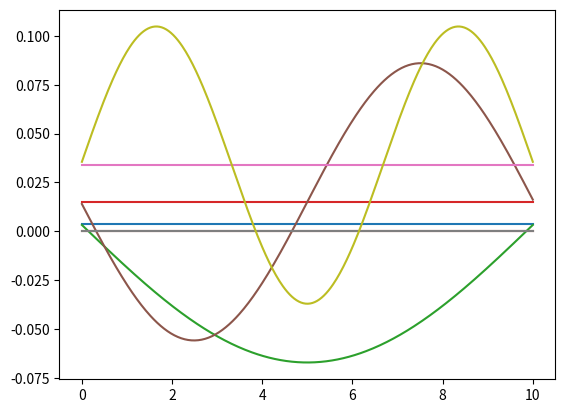

This figure's Python source: (Note: this script raises an exception after producing the figure.)
import numpy as np
from matplotlib import pyplot as plt
from scipy.optimize import fsolve
from scipy.constants import hbar, m_e, eV
from scipy.linalg import eigh_tridiagonal

hbar *=1e9 #Plancks constant, scaled for nm as recomended by mr. MAN ;)
L_well = 0.5 #nm - length/width of each potential well
V0 = 10 #eV - depth of the wells
n_well = 20 # number of datapoints per well
n_bar = 4 # number of datapoints per barrer
fact = (hbar**2)/(m_e*eV) # precalculated factor to lessen float operations


# Constructs a potential with num_w number of wells
def potential(num_w, V0=-V0):
    V1 = np.array([[V0]*n_well + [0]*n_bar]).flatten() # one well with barrier to the right
    V_mid = np.tile(V1, num_w) 
    V_front = np.zeros(n_well*10)
    V_back = np.zeros(n_well*10 - n_bar)
    V = np.append(V_front, V_mid)
    V = np.append(V, V_back)
    well_voids = max(num_w -1, 0)
    L = num_w*L_well + well_voids*n_bar*(L_well/n_well) + 20*L_well
    print(L)
    return V, L # returns the final potential and length of the system


# Calculates eigenenergies and eigenvector(wave functions)
def analyze(num_w, add_E_lvls = 0):
	V, L = potential(num_w)
	n = len(V)
	delta_x = L/(n+1)
	x_vec = np.linspace(0, L, n)
	if num_w == 0:
		num_E_lvls = 3 + add_E_lvls
	else:
		num_E_lvls = 3*num_w + add_E_lvls
	
	main_diag = np.ones(n) * fact/(delta_x**2) + V
	off_diag = np.ones(n-1) * -fact/(2*delta_x**2)

	energies, wave_funcs = eigh_tridiagonal(main_diag, off_diag)
	wave_funcs = wave_funcs.T

	return energies, wave_funcs, x_vec, num_E_lvls, L, V


def plot_well_wave_funcs(num_w, add_E_lvls=0):
	energies, wave_funcs, x_vec, iter_lim, L, V = analyze(num_w, add_E_lvls)
	scale = V0
	if num_w == 0:
		scale = 1
	for i in range(iter_lim):
		plt.plot([0,L], [energies[i]]*2)
		plt.plot(x_vec, V)
		plt.plot(x_vec, energies[i] + wave_funcs[i]*scale)
	#plt.savefig("figW" + str(num_w) + "E" + str(iter_lim) + ".pdf")
	plt.show()
    
# Code for task 4.
# Computes and plots bandwiths of the three bound energy levels for num. of wells from lower to upper.
def band_widths(lower, upper):
	x_vec = np.linspace(lower, upper, upper-lower)
	band_widths = np.zeros([3, upper - lower])
	for i in range(lower, upper):
		energies,_,_,_,_,_ = analyze(i)
		for j in range(3):
			band_widths[j][i - lower] = np.absolute(energies[i*j] - energies[(j+1)*i -1])

	for i in range(3):
		plt.plot(x_vec, band_widths[i])
	#plt.savefig("bw.pdf")
	plt.show()

plot_well_wave_funcs(0 )

'''This needs to be updated to suit the new code'''
#analytisk løsning

L = 10 #nm
n = 100
k_j = math.pi/L
energy_factor = (hbar**2)/(2*m_e*eV)
x = np.linspace(0, L, n)
scale = 1/5 #0.00001 #for å skalere bølgefunksjonene

def wave_func(j, x):
        return np.sqrt(2/L)*np.sin(k_j*j*x)

def plot_analytic(levels):
    for j in range(1, levels+1):
        energy = energy_factor*((k_j*j)**2)
        plt.plot([0, L], [energy]*2)
        plt.plot([0, L], [0]*2) #potensialnivået ved V=0
        plt.plot(x, energy + wave_func(j, x)*scale)
    plt.xlabel("Width (nm)")
    plt.ylabel("Energy (eV)")
    plt.title("Analytical - Wells: 0, Energy-levels: " + str(levels))
    #plt.savefig("analyticW0E" + str(levels) + ".png")
    plt.show()
    
plot_analytic(3)

# Numerically computes the energies from the analytic solutions of TISE and prints them
def trancendent_sol():
	a = L_well/2
	
	z0 = (a/hbar)*np.sqrt(2*m_e*V0*eV)
	
	RS = lambda z : np.sqrt((z0/z)**2 -1)
	RS_asym = lambda z : -1/(np.sqrt((z0/z)**2 -1))
	LS = lambda z : np.tan(z)

	z_tan = np.linspace(0.1,4.5, 1000)
	z = np.linspace(0.1,4.05, 1000)
	for i in range(len(z_tan)):
		if np.absolute(LS(z_tan[i])) > 9:
			z_tan[i] = np.nan

	f = lambda z : RS(z) - LS(z)
	f_asym = lambda z : RS_asym(z) - LS(z)
	
	z_zeros = np.array([1.2, 3.5])
	z_zeros = fsolve(f, z_zeros)

	z_zeros_asym = 2
	z_zeros_asym = fsolve(f_asym, z_zeros_asym)
	
	z_zeros = np.array([z_zeros[0], z_zeros_asym[0], z_zeros[1]])

	E = lambda z : ((z*hbar)**2)/((a**2)*2*m_e*eV) - V0 # Okay, still not perf. div by a**2 arbitrarily to get the energies to match, but someone should figure this out later.
	for i in range(len(z_zeros)):
		print("Energi #" + str(i+1) + ": ", E(z_zeros[i]))

	energies,_,_,_,_,_ = analyze(1)
	for i in range(3):
		print("Num energies: ", energies[i])

	plt.ylim(-5, 5)
	plt.plot(z_tan, LS(z_tan))
	plt.plot(z, RS(z))
	plt.plot(z, RS_asym(z))
	#plt.savefig("trancend_plot.pdf")
	plt.show()
	
	#return z_zeros
    
trancendent_sol()

# Plots wave functions and possible energy levels for one and two wells
plot_well_wave_funcs(2)
plot_well_wave_funcs(1)

# Calculates and prints the binding energy of H2 and He2

# H2
energies_H2_well,_,_,_,_,_ = analyze(4)
energies_H_well,_,_,_,_,_ = analyze(2)
bind_energy_H2 = (2*energies_H2_well[0] - 2*energies_H_well[0])

# He2
energies_He2_well,_,_,_,_,_ = analyze(2)
energies_He_well,_,_,_,_,_ = analyze(1)
bind_energy_He2 = (2*energies_He2_well[0] - 2*energies_He_well[0])

print("Energi H2: ", energies_H2_well[0])
print("Energi 2H: ", energies_H_well[0])
print("Bindingsenergi: ", bind_energy_H2)
print("")
print("Energi He2: ", energies_He2_well[0])
print("Energi 2He: ", energies_He_well[0])
print("Bindingsenergi: ", bind_energy_He2)

plot_well_wave_funcs(5)
plot_well_wave_funcs(10)

band_widths(2,50)
